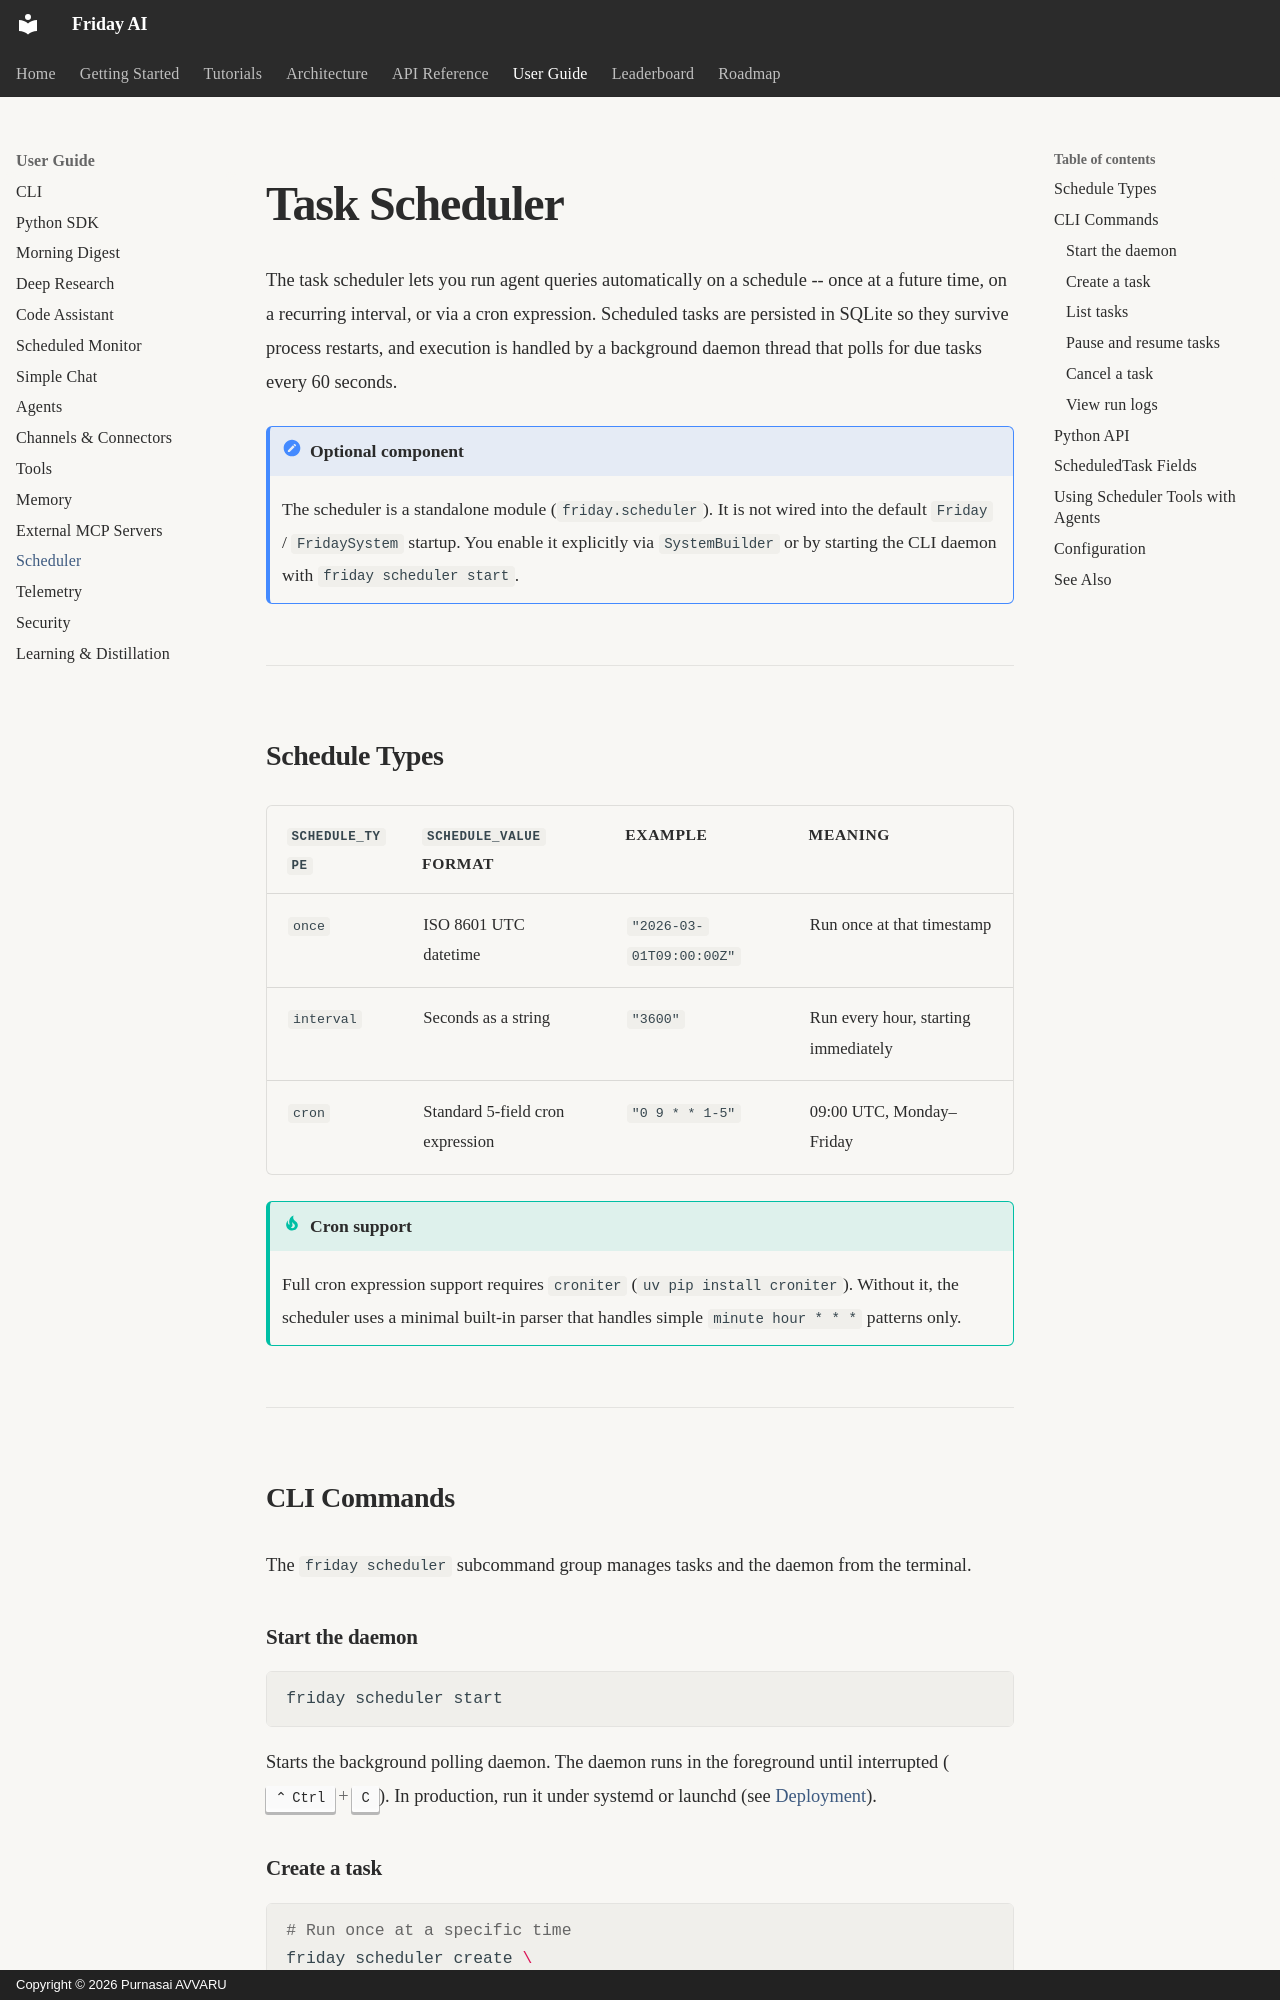

repository: purnasai1807-lgtm/Friday_AI · page: user-guide/scheduler/index.html · generator: mkdocs · copyright: Copyright © 2026 Purnasai AVVARU

# Task Scheduler

The task scheduler lets you run agent queries automatically on a schedule -- once at a future time, on a recurring interval, or via a cron expression. Scheduled tasks are persisted in SQLite so they survive process restarts, and execution is handled by a background daemon thread that polls for due tasks every 60 seconds.

!!! note "Optional component"
    The scheduler is a standalone module (`friday.scheduler`). It is not wired into the default `Friday` / `FridaySystem` startup. You enable it explicitly via `SystemBuilder` or by starting the CLI daemon with `friday scheduler start`.

---

## Schedule Types

| `schedule_type` | `schedule_value` format            | Example                     | Meaning                             |
|-----------------|------------------------------------|-----------------------------|-------------------------------------|
| `once`          | ISO 8601 UTC datetime              | `"2026-03-01T09:00:00Z"`    | Run once at that timestamp          |
| `interval`      | Seconds as a string                | `"3600"`                    | Run every hour, starting immediately |
| `cron`          | Standard 5-field cron expression   | `"0 9 * * 1-5"`             | 09:00 UTC, Monday–Friday            |

!!! tip "Cron support"
    Full cron expression support requires `croniter` (`uv pip install croniter`). Without it, the scheduler uses a minimal built-in parser that handles simple `minute hour * * *` patterns only.

---

## CLI Commands

The `friday scheduler` subcommand group manages tasks and the daemon from the terminal.

### Start the daemon

```bash
friday scheduler start
```

Starts the background polling daemon. The daemon runs in the foreground until interrupted (++ctrl+c++). In production, run it under systemd or launchd (see [Deployment](../deployment/systemd.md)).
